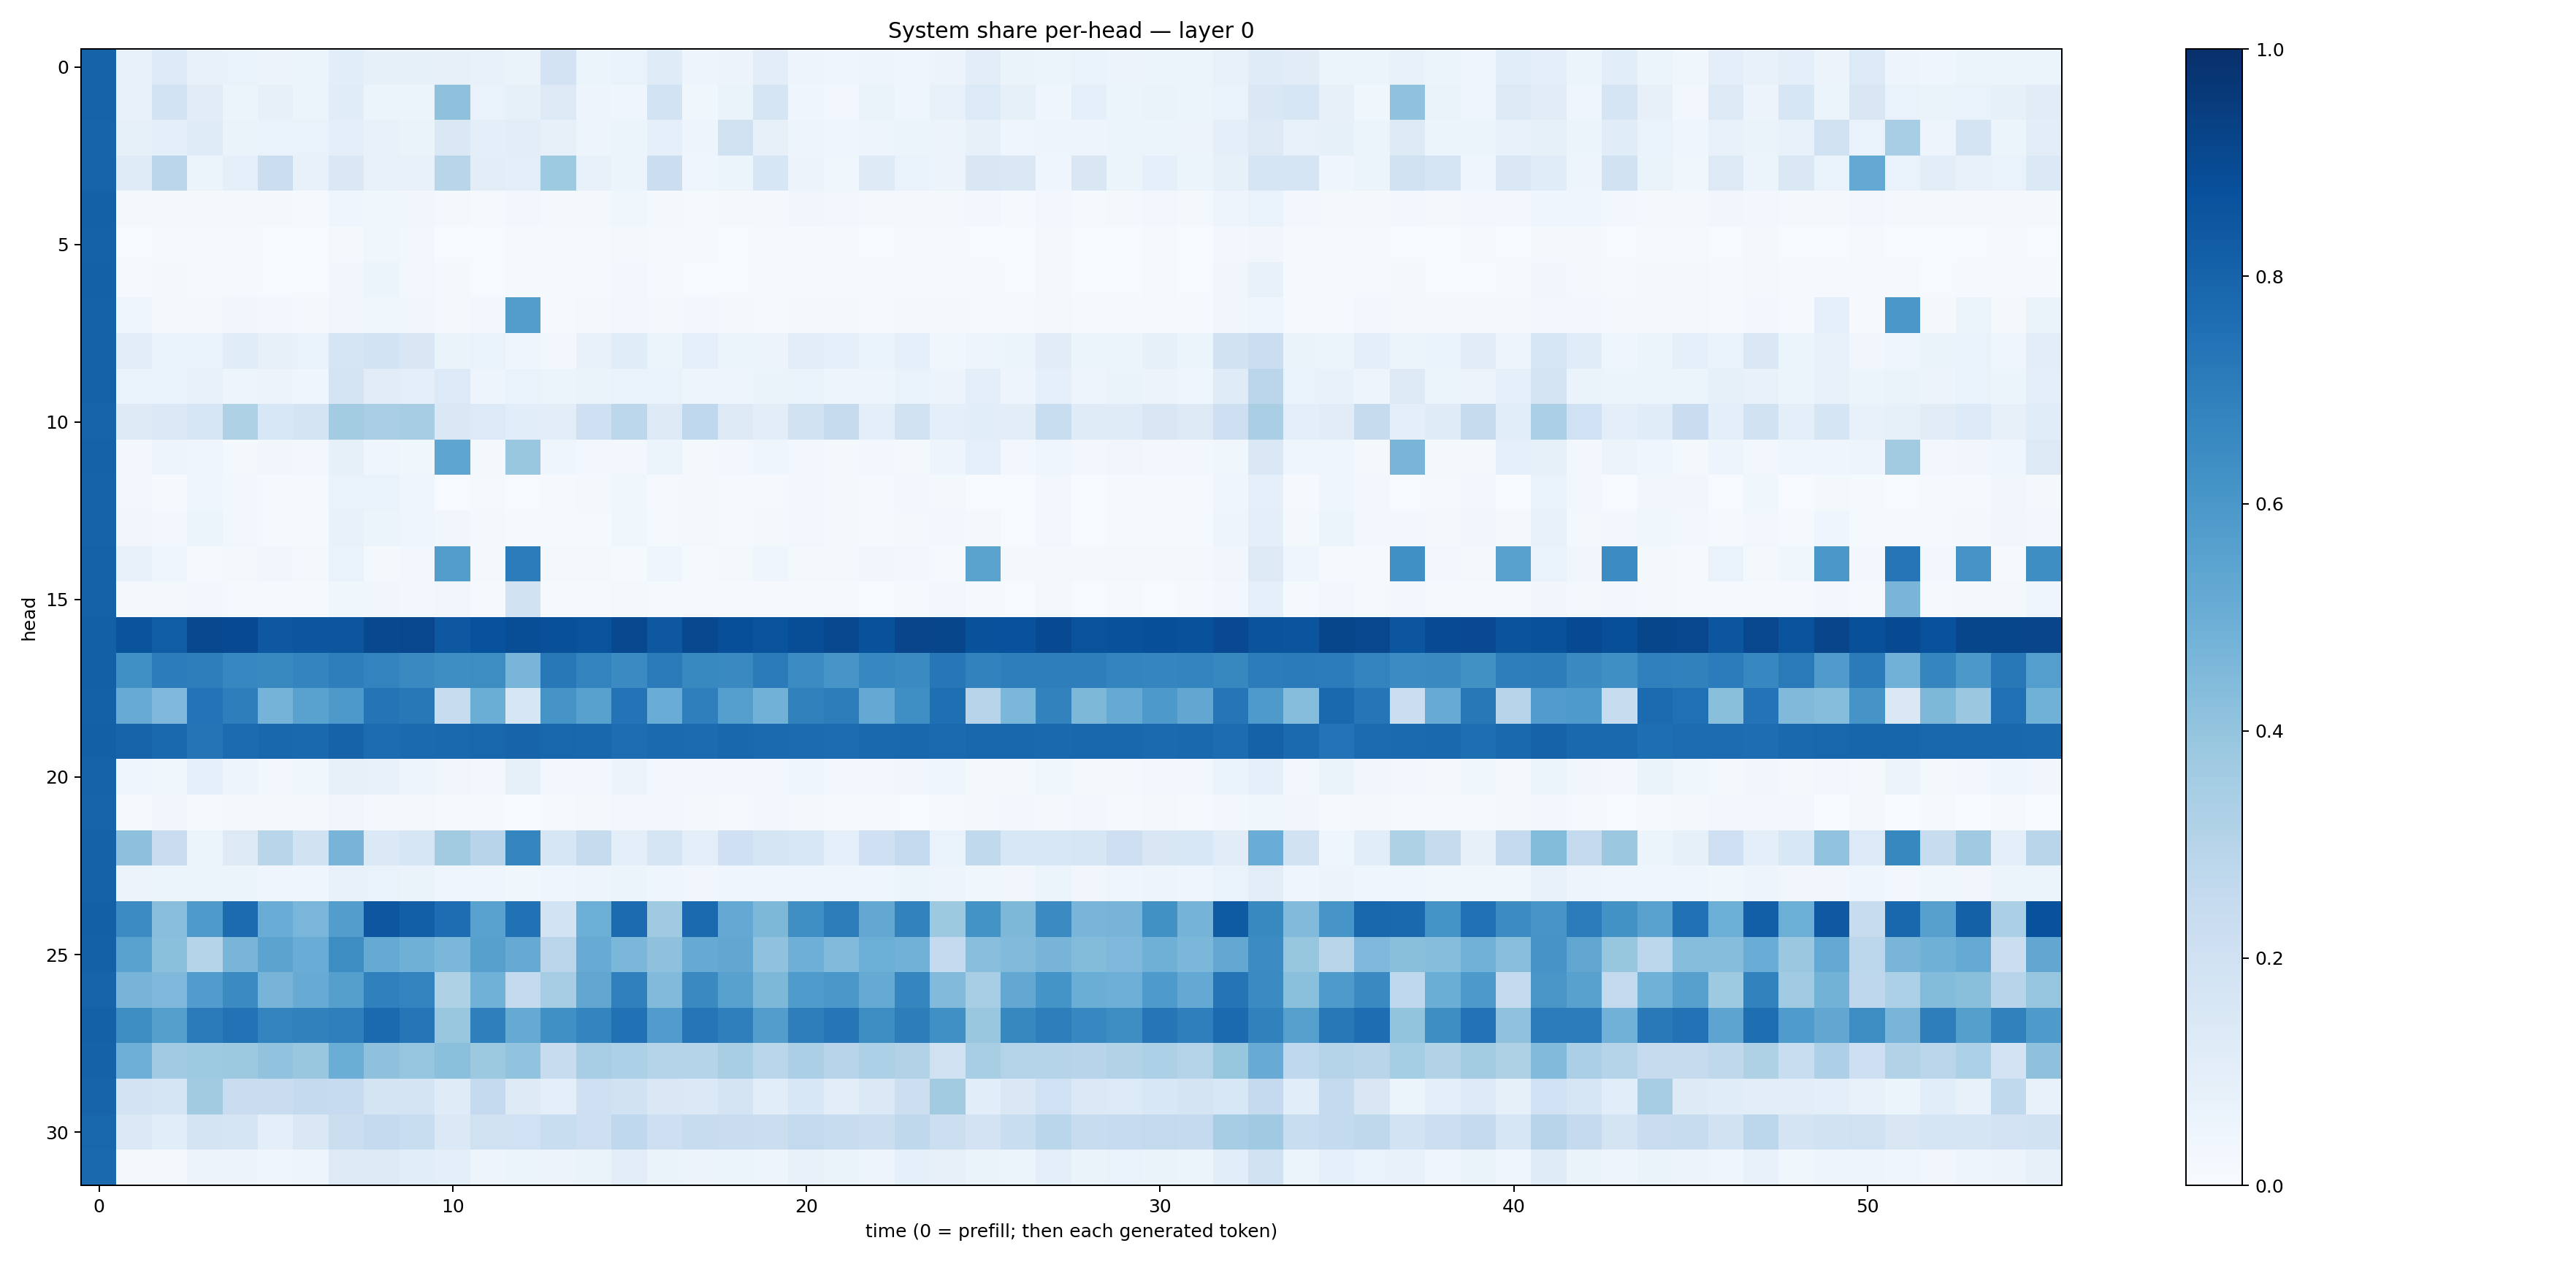

Data behind this chart, as committed beside it:
0.803284, 0.07542558, 0.13476703, 0.072428465, 0.066692434, 0.057980843, 0.062248424, 0.10641751, 0.085012205, 0.08433687, 0.07820087, 0.07130068, 0.0645034, 0.18024716, 0.059479415, 0.06990695, 0.119884476, 0.048999146, 0.058419906, 0.101564094, 0.049240276, 0.041466113, 0.050700378, 0.0468199
0.8014, 0.07278, 0.1868, 0.1096, 0.05204, 0.08012, 0.05888, 0.1148, 0.06165, 0.05206, 0.4103, 0.06767, 0.08501, 0.1288, 0.04743, 0.04633, 0.1859, 0.03878, 0.06306, 0.1692, 0.04617, 0.03107, 0.06526, 0.04089
0.7999, 0.08511, 0.09764, 0.1185, 0.06601, 0.07005, 0.06815, 0.09523, 0.07238, 0.06429, 0.1484, 0.09406, 0.1029, 0.08148, 0.0503, 0.05337, 0.08885, 0.04938, 0.1966, 0.07952, 0.0484, 0.04191, 0.04998, 0.05248
0.7992, 0.121, 0.2838, 0.06088, 0.08915, 0.2229, 0.07036, 0.1466, 0.07592, 0.07301, 0.2902, 0.1052, 0.09556, 0.3714, 0.07144, 0.05263, 0.2254, 0.04537, 0.05188, 0.1615, 0.05738, 0.03874, 0.1213, 0.06693
0.81, 0.0229, 0.02159, 0.01957, 0.01781, 0.01746, 0.01374, 0.03956, 0.03871, 0.03446, 0.02261, 0.01423, 0.02382, 0.01682, 0.02129, 0.03648, 0.02125, 0.01537, 0.01606, 0.02298, 0.03171, 0.02514, 0.01971, 0.02286
0.8066, 0.007079, 0.01114, 0.01108, 0.01134, 0.007118, 0.006703, 0.01925, 0.03569, 0.0269, 0.007487, 0.005624, 0.008787, 0.008139, 0.008768, 0.02287, 0.01008, 0.009229, 0.005452, 0.008029, 0.01252, 0.01135, 0.006347, 0.01055
0.8099, 0.008133, 0.01576, 0.01352, 0.01024, 0.00699, 0.005268, 0.0316, 0.05266, 0.02742, 0.01703, 0.00478, 0.01034, 0.008186, 0.00906, 0.02393, 0.01559, 0.005471, 0.005013, 0.01231, 0.0133, 0.01112, 0.007841, 0.0149
0.8061, 0.04338, 0.02, 0.01946, 0.03478, 0.02761, 0.02208, 0.03453, 0.03816, 0.03214, 0.02171, 0.02459, 0.5705, 0.009282, 0.01731, 0.02626, 0.01755, 0.02721, 0.01738, 0.01119, 0.02072, 0.02259, 0.01363, 0.01686
0.8071, 0.1018, 0.06719, 0.06719, 0.1156, 0.07952, 0.06677, 0.1696, 0.186, 0.1503, 0.06515, 0.06666, 0.04555, 0.02727, 0.07636, 0.1169, 0.06077, 0.08808, 0.0618, 0.05571, 0.1045, 0.09234, 0.06709, 0.09295
0.8085, 0.0697, 0.06991, 0.07478, 0.04831, 0.057, 0.04373, 0.1723, 0.1109, 0.09965, 0.1331, 0.04884, 0.06728, 0.05394, 0.06375, 0.06883, 0.0685, 0.04851, 0.04964, 0.06383, 0.06776, 0.0488, 0.04991, 0.0665
0.7994, 0.1297, 0.1369, 0.1612, 0.3223, 0.1541, 0.1721, 0.3592, 0.3392, 0.3512, 0.1409, 0.1357, 0.1081, 0.1041, 0.207, 0.2805, 0.1304, 0.2692, 0.1267, 0.1016, 0.1878, 0.245, 0.09432, 0.1929
0.8059, 0.03063, 0.04733, 0.04526, 0.02115, 0.03127, 0.02721, 0.0824, 0.04034, 0.039, 0.5374, 0.02226, 0.3894, 0.0425, 0.02971, 0.02973, 0.05308, 0.01962, 0.02367, 0.04025, 0.02847, 0.02014, 0.02431, 0.02252
0.8045, 0.02811, 0.01163, 0.04631, 0.02963, 0.0117, 0.01138, 0.06654, 0.06863, 0.04427, 0.006424, 0.01558, 0.0064, 0.0115, 0.01578, 0.0388, 0.009324, 0.01959, 0.01482, 0.009016, 0.02494, 0.01832, 0.008872, 0.02543
0.8033, 0.03445, 0.02395, 0.05295, 0.02895, 0.01441, 0.01308, 0.07244, 0.06139, 0.0404, 0.0329, 0.01575, 0.009707, 0.0121, 0.01492, 0.03746, 0.01349, 0.02185, 0.01415, 0.02202, 0.02785, 0.01897, 0.01124, 0.02169
0.8085, 0.07061, 0.04547, 0.0137, 0.01631, 0.03221, 0.0227, 0.06896, 0.01897, 0.02956, 0.573, 0.02034, 0.7055, 0.01799, 0.02162, 0.0147, 0.04314, 0.01473, 0.01602, 0.04125, 0.02243, 0.02212, 0.03154, 0.02349
0.8076, 0.01648, 0.01597, 0.02373, 0.01201, 0.008643, 0.008197, 0.03564, 0.0325, 0.02559, 0.03128, 0.01064, 0.1903, 0.00997, 0.008027, 0.0158, 0.01278, 0.008516, 0.009195, 0.01138, 0.01193, 0.009187, 0.007758, 0.01559
0.8146, 0.8594, 0.8265, 0.9043, 0.8968, 0.8454, 0.8519, 0.8546, 0.9035, 0.9079, 0.8452, 0.8747, 0.8839, 0.8781, 0.8654, 0.9038, 0.8447, 0.903, 0.8791, 0.8641, 0.8836, 0.9044, 0.8687, 0.9157
0.8143, 0.6323, 0.7058, 0.6986, 0.6676, 0.6595, 0.6728, 0.6957, 0.6761, 0.6559, 0.6374, 0.6435, 0.4651, 0.7204, 0.6775, 0.6523, 0.7072, 0.659, 0.6529, 0.7106, 0.6451, 0.6058, 0.6665, 0.6516
0.8108, 0.5088, 0.4527, 0.7385, 0.6965, 0.4763, 0.5544, 0.5935, 0.7346, 0.7213, 0.2408, 0.5033, 0.1614, 0.6098, 0.5576, 0.7389, 0.5077, 0.692, 0.5674, 0.4829, 0.6848, 0.7017, 0.5217, 0.6356
0.8135, 0.7979, 0.7814, 0.7349, 0.7713, 0.7874, 0.7794, 0.8028, 0.7682, 0.7742, 0.7834, 0.7903, 0.7993, 0.7921, 0.7856, 0.7624, 0.7738, 0.7708, 0.7855, 0.7753, 0.7733, 0.7693, 0.7799, 0.7884
0.8016, 0.04461, 0.03814, 0.08853, 0.04693, 0.02532, 0.03641, 0.08017, 0.0776, 0.05046, 0.03339, 0.02871, 0.08299, 0.03088, 0.03046, 0.05693, 0.02823, 0.0279, 0.02522, 0.02791, 0.04164, 0.0292, 0.02473, 0.03282
0.8003, 0.01191, 0.03298, 0.01189, 0.01969, 0.01641, 0.01576, 0.03347, 0.02231, 0.01817, 0.008594, 0.008296, 0.0008977, 0.013, 0.01906, 0.02734, 0.03077, 0.0186, 0.01117, 0.02661, 0.01858, 0.01155, 0.01236, 0.006756
0.8053, 0.4176, 0.2293, 0.05255, 0.1283, 0.2918, 0.1879, 0.4701, 0.1389, 0.1601, 0.3629, 0.2944, 0.6717, 0.1588, 0.244, 0.09776, 0.1674, 0.09948, 0.2064, 0.1703, 0.1545, 0.08767, 0.2084, 0.2576
0.806, 0.05676, 0.05102, 0.06155, 0.0508, 0.04045, 0.04176, 0.07721, 0.06793, 0.06293, 0.04459, 0.04505, 0.03662, 0.0437, 0.04761, 0.0546, 0.04266, 0.03335, 0.04254, 0.04028, 0.04611, 0.04067, 0.04005, 0.05256
0.8128, 0.6483, 0.4284, 0.5865, 0.7696, 0.5077, 0.464, 0.5732, 0.8488, 0.8198, 0.7625, 0.5512, 0.7497, 0.1843, 0.4996, 0.7715, 0.368, 0.7766, 0.5202, 0.4536, 0.6367, 0.6993, 0.5235, 0.6831
0.8092, 0.5508, 0.4215, 0.2978, 0.4676, 0.5435, 0.5072, 0.6429, 0.5169, 0.4895, 0.4588, 0.5609, 0.5122, 0.2845, 0.5112, 0.4589, 0.4126, 0.5122, 0.5278, 0.4073, 0.4923, 0.4444, 0.4971, 0.4843
0.7992, 0.4724, 0.4495, 0.5781, 0.6486, 0.4705, 0.5112, 0.5654, 0.6908, 0.6795, 0.3219, 0.487, 0.2576, 0.349, 0.5346, 0.6878, 0.4449, 0.6531, 0.5577, 0.4568, 0.5852, 0.5984, 0.5178, 0.6681
0.8112, 0.6416, 0.5648, 0.7127, 0.744, 0.6771, 0.6866, 0.6919, 0.7749, 0.7339, 0.3852, 0.693, 0.5176, 0.6317, 0.6736, 0.7495, 0.5751, 0.7338, 0.6915, 0.5707, 0.6979, 0.7279, 0.6444, 0.7025
0.8065, 0.4932, 0.366, 0.3731, 0.3778, 0.4046, 0.3837, 0.5004, 0.4131, 0.3946, 0.4192, 0.376, 0.4027, 0.2405, 0.3459, 0.33, 0.304, 0.304, 0.3418, 0.2856, 0.3353, 0.2956, 0.3288, 0.3119
0.7982, 0.1819, 0.1681, 0.3614, 0.2284, 0.2285, 0.2527, 0.2473, 0.1735, 0.1763, 0.1178, 0.2518, 0.1229, 0.09542, 0.2108, 0.188, 0.1454, 0.1402, 0.1725, 0.1079, 0.1526, 0.1029, 0.1402, 0.2153
0.7916, 0.1392, 0.1057, 0.1756, 0.1648, 0.09793, 0.1439, 0.2239, 0.2534, 0.2329, 0.1399, 0.1979, 0.2007, 0.2315, 0.2133, 0.2692, 0.2141, 0.2403, 0.2284, 0.2214, 0.2606, 0.2391, 0.2194, 0.2714
0.7833, 0.0176, 0.01673, 0.05833, 0.05774, 0.03922, 0.04854, 0.1289, 0.1302, 0.1078, 0.09481, 0.04798, 0.05463, 0.05857, 0.06401, 0.1022, 0.06424, 0.05853, 0.05162, 0.04999, 0.07051, 0.06346, 0.04772, 0.08702
